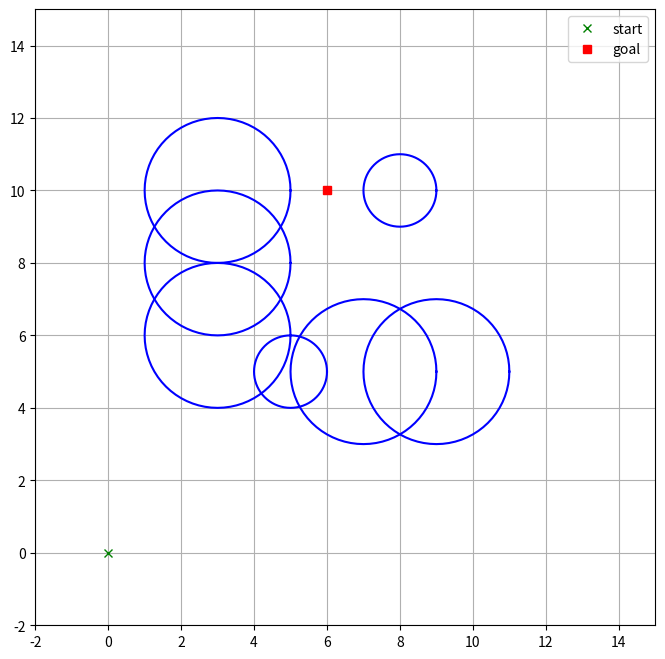
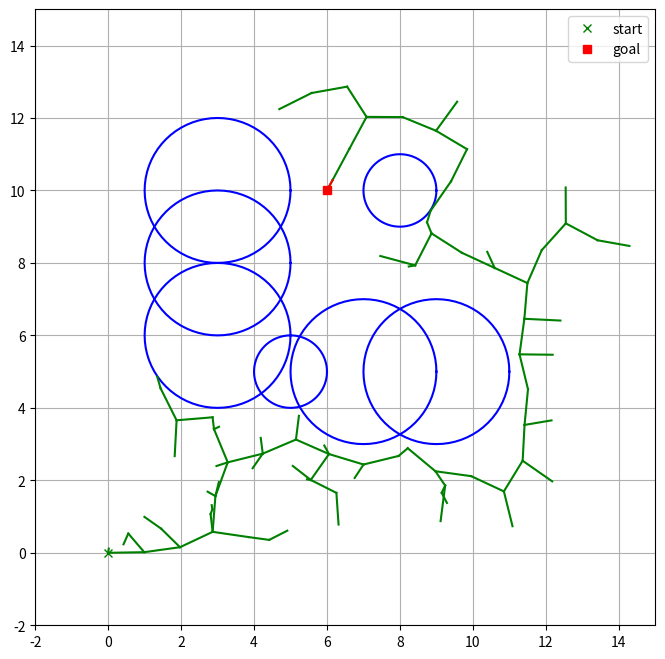

Generate these figures, in order, with matplotlib:
import random

import matplotlib.pyplot as plt
import numpy as np
import pandas as pd

def plot_circle(x, y, size, color="-b"):
    """Draw circle of radius size and center pos (x,y)."""
    deg = list(range(0, 360, 5))
    deg.append(0)
    xl = [x + size * np.cos(np.deg2rad(d)) for d in deg]
    yl = [y + size * np.sin(np.deg2rad(d)) for d in deg]
    plt.plot(xl, yl, color)


def plot_obstacles(obstacle_list, q_start, q_end):
    """Draw all obstacles in the scene."""
    for ox, oy, size in obstacle_list:
        plot_circle(ox, oy, size)

    plt.plot(q_start[0], q_start[1], "xg", label="start")
    plt.plot(q_end[0], q_end[1], "sr", label="goal")

    plt.axis([-2, 15, -2, 15])
    plt.grid(True)
    plt.legend(loc="upper right")


obstacle_list = [
    (5, 5, 1),
    (3, 6, 2),
    (3, 8, 2),
    (3, 10, 2),
    (7, 5, 2),
    (9, 5, 2),
    (8, 10, 1),
]  # [x, y, radius]

q_start_pos, q_end_pos = (0, 0), (6, 10)

plt.figure(figsize=(8, 8))
plot_obstacles(obstacle_list, q_start_pos, q_end_pos)

class Node:
    """RRT Node

    The attributes of the class are
    * pos: the position of the node, format: tuple "(x,y)"
    * path: the sampled path of the robot from the parent position to the
            current position, format: list of tuples "[(x,y), ...]".
            NOTE: the path shall include both the parent position
                  "parent.pos" as well as the current positon "pos"
    * parent: the parent node, format: RRT node "node"
    """

    def __init__(
        self,
        pos: tuple[float, float],
        path: list[tuple[float, float]] = [],
        parent=None,
    ):
        self.pos = pos
        self.path = path
        self.parent = parent

    def __str__(self):
        """Allows printing of a node."""
        return (
            "<"
            + str(self.pos)
            + ", path="
            + str(self.path)
            + ", parent="
            + str(self.parent.pos)
            + ">"
        )


def get_nearest_node_index(node_list: Node, rnd_node_pos: tuple[float, float]):
    """Return index of closest node to position "rnd_node_pos" in list of nodes "node_list"."""
    rnd_node_pos = pd.Series(rnd_node_pos, index=["x", "y"])
    node_pos = pd.DataFrame((n.pos for n in node_list), columns=["x", "y"])
    node_dist = node_pos.apply(
        lambda pos: np.linalg.norm(pos - rnd_node_pos, ord=2), axis="columns"
    )
    return node_dist.argmin()


def check_collision(
    node_pos: tuple[float, float], obstacle_list: list[tuple[float, float, float]]
):
    """Check if "node_pos" collides with any of the obstacles in "obstacle_list".

    Returns "True" if a collision has been detected, "False" otherwise.
    """
    nx, ny = node_pos
    npos = np.array([nx, ny])
    return any(
        np.linalg.norm(npos - np.array([cx, cy])) < cr for (cx, cy, cr) in obstacle_list
    )


def calc_distance_and_angle(from_node, to_node):
    """Compute distance and angle (in rad) from "from_node" to "to_node"."""
    dx = to_node.pos[0] - from_node.pos[0]
    dy = to_node.pos[1] - from_node.pos[1]
    d = np.sqrt(dx**2 + dy**2)
    theta = np.arctan2(dy, dx)
    return d, theta


## tests
n1 = Node((1, 1), path=[(0, 0), (0.3, 0.3), (0.6, 0.6), (1, 1)], parent=None)
n2 = Node((2, 2), path=[(1, 1), (1.3, 1.3), (1.6, 1.6), (2, 2)], parent=n1)
n3 = Node((8, 8), path=[(2, 2), (4, 4), (6, 6), (8, 8)], parent=n2)
n4 = Node((6, 6), path=[(2, 2), (3, 3), (4, 4), (5, 5), (6, 6)], parent=n2)
rnd_node_pos = (3, 2)
node_list = [n1, n2, n3, n4]

assert get_nearest_node_index(node_list, rnd_node_pos) == 1

assert not check_collision(n1.pos, obstacle_list)
assert check_collision(n4.pos, obstacle_list)

assert calc_distance_and_angle(n1, n2) == (np.sqrt(2), np.pi / 4.0)

def local_planner(
    from_node: Node,
    to_node: Node,
    obstacle_list: list[tuple[float, float, float]],
    stepSize=0.33,
    numSteps=3,
):
    """Local planner function.

    Arguments:
        * from_node: the start node (type: class Node)
        * to_node: the target node (type: class Node)
        * obstacle_list: the circular obstacles in the scene (type: [(x,y,r), ...])
        * stepSize: the robot should move about this distance for "numSteps" times
            and check collisions on each individual step (type: float)
        * numSteps: the number of steps to make (type: int)

    Returns:
        The resulting new node (type: class Node). Note that the robot shall move **exactly**
        to the desired node if the distance between the robot and "to_node" is below "stepSize".
    """
    to_x, to_y = to_node.pos

    new_node = Node(from_node.pos, path=[from_node.pos], parent=from_node)

    for _ in range(numSteps):
        cur_x, cur_y = new_node.pos
        prev_path = new_node.path
        if np.linalg.norm(np.array([to_x - cur_x, to_y - cur_y]), ord=2) < stepSize:
            new_pos = to_node.pos
        else:
            theta = np.arctan2(to_y - cur_y, to_x - cur_x)
            new_pos = (
                cur_x + np.cos(theta) * stepSize,
                cur_y + np.sin(theta) * stepSize,
            )
        if check_collision(new_pos, obstacle_list):
            break
        prev_path.append(new_pos)
        new_node = Node(new_pos, path=prev_path, parent=new_node)

    return new_node


q_new = local_planner(n1, n2, obstacle_list, stepSize=0.5, numSteps=3)
assert q_new.pos == n2.pos
assert q_new.path[0] == n1.pos
assert q_new.path[-1] == n2.pos
assert len(q_new.path) == 4

def draw_graph(node_list, result_path=None):
    """Draws the graph and found path."""
    for node in node_list:
        path_x, path_y = zip(*node.path)
        plt.plot(path_x, path_y, "-g")

    if result_path:
        path_x, path_y = zip(*result_path)
        plt.plot(path_x, path_y, "-r")


def RRT(
    q_start_pos,
    q_end_pos,
    obstacle_list,
    goal_sampling_rate=0.1,
    worldSize=(15, 15),
    maxIter=1000,
):
    """Goal oriented RRT.

    Arguments:
        * q_start_pos: the start position (type: tuple (x,y))
        * q_end_pos: the goal position (type: tuple (x,y))
        * obstacle_list: the circular obstacles in the scene (type: [(x,y,r), ...])
        * goal_sampling_rate: the rate with which the goal position is drawn as a
            new desired node (type: float)
        * worldSize: the size of the world used for sampling new positons (type: tuple (max_x,max_y))
        * maxIter: the maximum number of iterations used in the RRT algorithm (type: int)

    Returns:
        * path: the path from start to goal ("None" if none was found, a list of positions
            [(x,y), ...] otherwise.
        * node_list: the list of nodes that forms the random tree (type: [class Node])
    """

    q_start = Node(q_start_pos, path=[q_start_pos], parent=None)
    node_list = [q_start]

    for _ in range(maxIter):
        if random.random() < goal_sampling_rate:
            q_rand_pos = q_end_pos
        else:
            q_rand_pos = (
                np.random.uniform(0, worldSize[0]),
                np.random.uniform(0, worldSize[1]),
            )

        if check_collision(q_rand_pos, obstacle_list):
            continue

        q_rand = Node(q_rand_pos)
        i_next = get_nearest_node_index(node_list, q_rand_pos)
        q_near = node_list[i_next]
        q_new = local_planner(q_near, q_rand, obstacle_list)
        node_list.append(q_new)

        fx, fy = q_new.pos
        tx, ty = q_end_pos

        if np.linalg.norm(np.array([fx - tx, fy - ty]), ord=2) < 0.0001:
            break

    return q_new.path, node_list


# find path to goal
path, node_list = RRT(q_start_pos, q_end_pos, obstacle_list, maxIter=1000)

# plot results
plt.figure(figsize=(8, 8))
plot_obstacles(obstacle_list, q_start_pos, q_end_pos)
draw_graph(node_list, result_path=path)